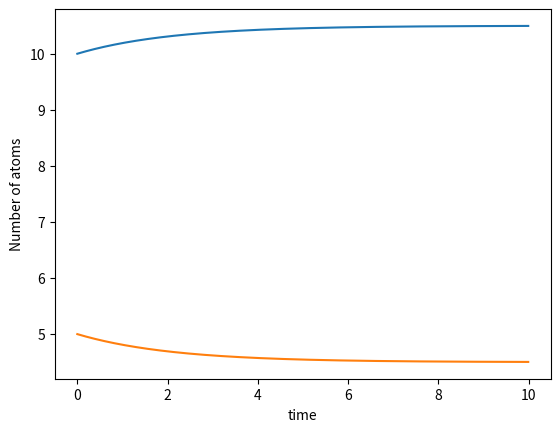

Python code for this plot:
import numpy as np 
import matplotlib.pyplot as plt 
#% matplotlib inline for jupyter notebook
N10=10
N20=5
ta=7
tb=3
tini=0
tfin=10
Nsteps=1000
t=np.linspace(tini,tfin,Nsteps+1)
N1=np.zeros(Nsteps+1)
N2=np.zeros(Nsteps+1)
N1[0]=N10
N2[0]=N20
dt=(tfin-tini)/Nsteps
for i in range(1,Nsteps):
    dN1=(N2[i-1]/tb)-(N1[i-1]/ta)
    dN2=(N1[i-1]/ta)-(N2[i-1]/tb)
    N1[i]=N1[i-1]+dN1*dt
    N2[i]=N2[i-1]+dN2*dt
plt.plot(t[0:len(t)-1],N1[0:len(N1)-1])#getting rid of one extra point
plt.plot(t[0:len(t)-1],N2[0:len(N2)-1])#getting rid of one extra point
plt.xlabel('time')
plt.ylabel('Number of atoms')  
plt.show()  
#here the odes' are coupled hence we see that the as NA increses the NB decreases and vice-versa.